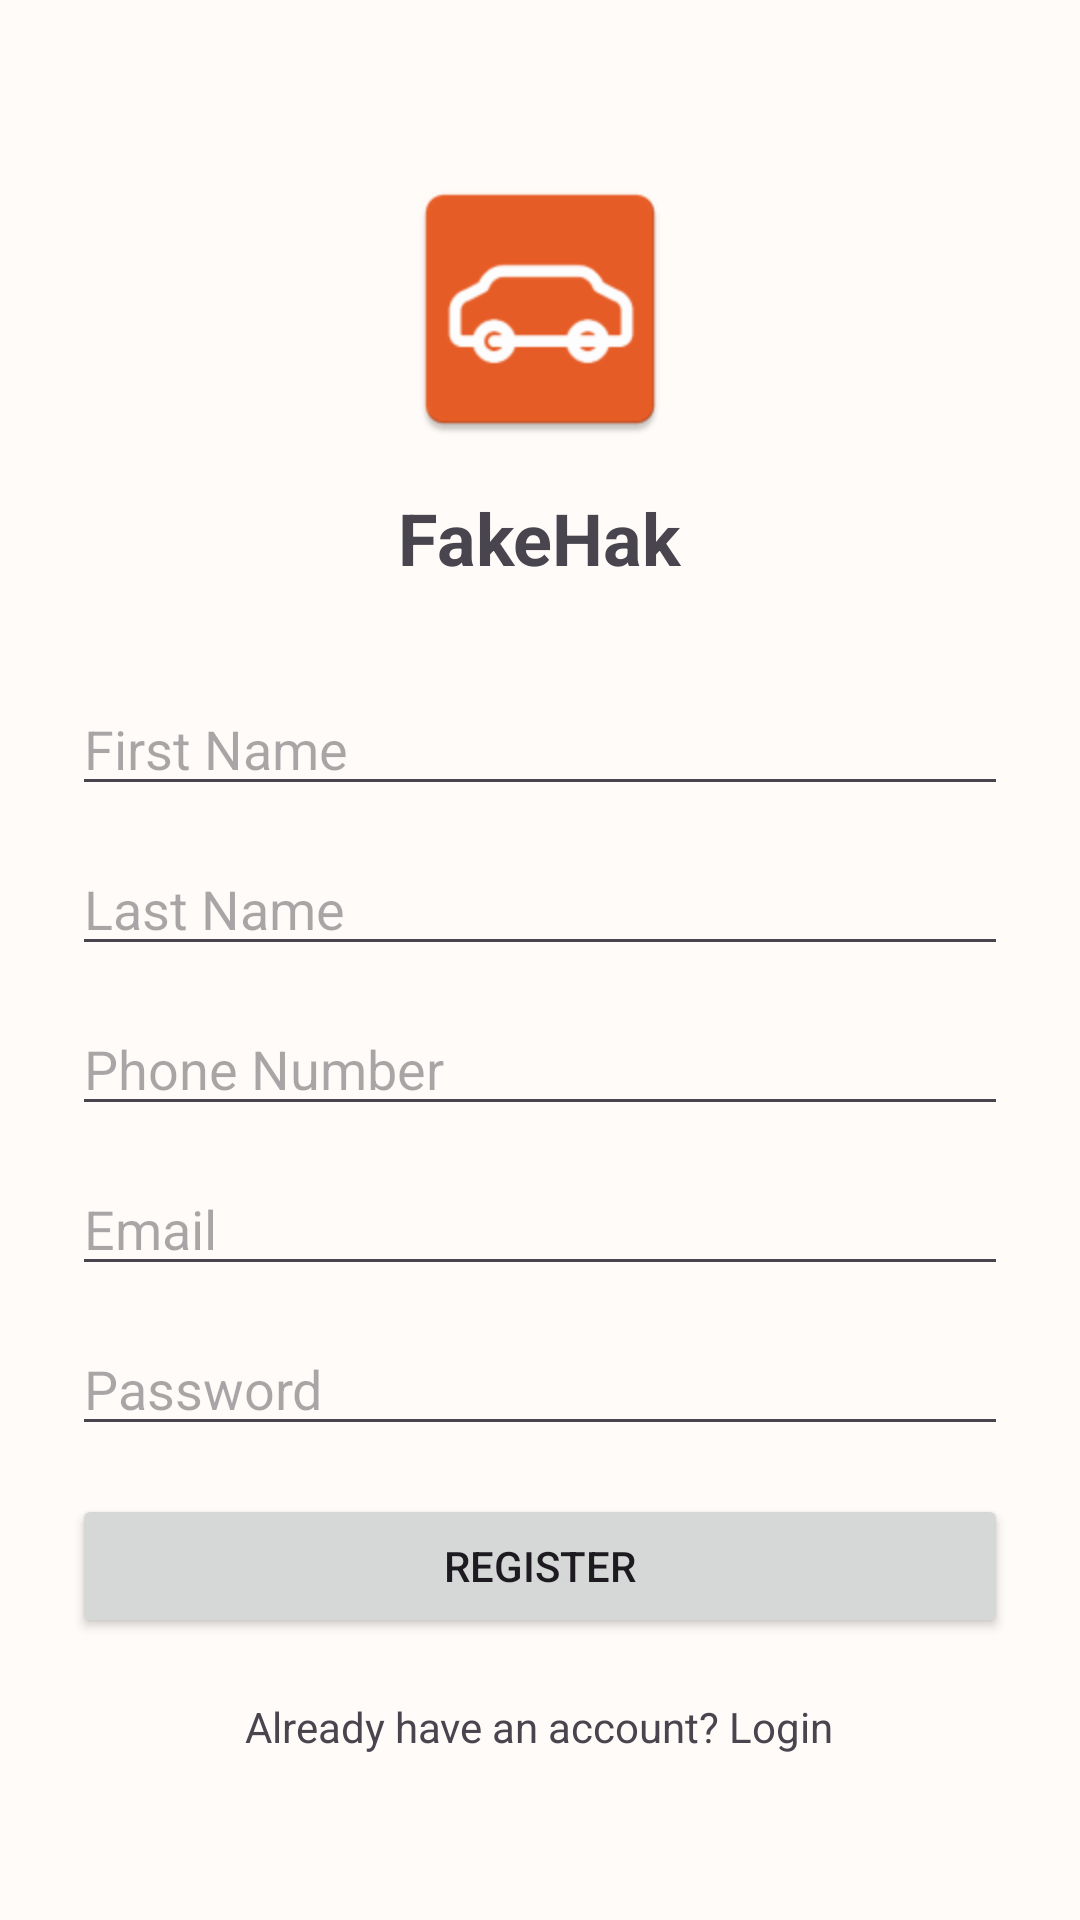

Layout XML and referenced resources for this Android screen:
<!-- AndroidManifest.xml: application theme Theme.MyApplication -->
<!-- res/layout/fragment_register.xml -->
<?xml version="1.0" encoding="utf-8"?>
<androidx.constraintlayout.widget.ConstraintLayout
    xmlns:android="http://schemas.android.com/apk/res/android"
    xmlns:app="http://schemas.android.com/apk/res-auto"
    android:layout_width="match_parent"
    android:layout_height="match_parent"
    android:padding="24dp">

    <LinearLayout
        android:id="@+id/registerContainer"
        android:layout_width="0dp"
        android:layout_height="wrap_content"
        android:orientation="vertical"
        android:gravity="center_horizontal"
        app:layout_constraintTop_toTopOf="parent"
        app:layout_constraintBottom_toBottomOf="parent"
        app:layout_constraintStart_toStartOf="parent"
        app:layout_constraintEnd_toEndOf="parent">

        <ImageView
            android:id="@+id/ivAppIcon"
            android:layout_width="96dp"
            android:layout_height="96dp"
            android:layout_marginBottom="12dp"
            android:src="@mipmap/ic_launcher"
            android:contentDescription="App Icon" />

        <TextView
            android:id="@+id/tvAppName"
            android:layout_width="wrap_content"
            android:layout_height="wrap_content"
            android:text="@string/app_name"
            android:textSize="24sp"
            android:textStyle="bold"
            android:layout_marginBottom="32dp" />

        <EditText
            android:id="@+id/etFirstName"
            android:layout_width="match_parent"
            android:layout_height="wrap_content"
            android:hint="First Name"
            android:layout_marginBottom="12dp" />

        <EditText
            android:id="@+id/etLastName"
            android:layout_width="match_parent"
            android:layout_height="wrap_content"
            android:hint="Last Name"
            android:layout_marginBottom="12dp" />

        <EditText
            android:id="@+id/etPhoneNumber"
            android:layout_width="match_parent"
            android:layout_height="wrap_content"
            android:hint="Phone Number"
            android:inputType="phone"
            android:layout_marginBottom="12dp" />

        <EditText
            android:id="@+id/etEmail"
            android:layout_width="match_parent"
            android:layout_height="wrap_content"
            android:hint="Email"
            android:inputType="textEmailAddress"
            android:layout_marginBottom="12dp" />

        <EditText
            android:id="@+id/etPassword"
            android:layout_width="match_parent"
            android:layout_height="wrap_content"
            android:hint="Password"
            android:inputType="textPassword"
            android:layout_marginBottom="16dp" />

        <Button
            android:id="@+id/btnRegister"
            android:layout_width="match_parent"
            android:layout_height="wrap_content"
            android:text="Register"
            android:layout_marginBottom="20dp" />

        <TextView
            android:id="@+id/tvGoToLogin"
            android:layout_width="wrap_content"
            android:layout_height="wrap_content"
            android:text="Already have an account? Login" />

    </LinearLayout>

</androidx.constraintlayout.widget.ConstraintLayout>
<!-- resources referenced by this layout -->
<resources>
  <!-- mipmap ic_launcher: webp bitmap (mipmap-hdpi, 1156 bytes) -->
  <string name="app_name">FakeHak</string>
  <style name="Theme.MyApplication" parent="Theme.Material3.DayNight.NoActionBar">
          <item name="colorPrimary">@color/brand_primary</item>
          <item name="colorOnPrimary">@color/brand_on_primary</item>
          <item name="colorPrimaryContainer">@color/brand_primary_container</item>
          <item name="colorOnPrimaryContainer">@color/brand_on_primary_container</item>
  
          <item name="android:colorBackground">@color/surface</item>
          <item name="colorSurface">@color/surface</item>
          <item name="colorOnSurface">@color/on_surface</item>
          <item name="colorSurfaceVariant">@color/surface_variant</item>
          <item name="colorOnSurfaceVariant">@color/on_surface_variant</item>
          <item name="colorOutline">@color/outline</item>
  
          <item name="colorError">@color/danger</item>
          <item name="colorOnError">@color/on_danger</item>
  
          <item name="android:statusBarColor">?attr/colorPrimary</item>
  
          
          <item name="materialButtonStyle">@style/Widget.Hr.Button</item>
      </style>
  <color name="brand_primary">#E85D26</color>
  <color name="brand_on_primary">#FFFFFF</color>
  <color name="brand_primary_container">#FFDBCC</color>
  <color name="brand_on_primary_container">#3A1300</color>
  <color name="surface">#FFFBF8</color>
  <color name="on_surface">#201A17</color>
  <color name="surface_variant">#F4E9E3</color>
  <color name="on_surface_variant">#52443D</color>
  <color name="outline">#85746B</color>
  <color name="danger">#BA1A1A</color>
  <color name="on_danger">#FFFFFF</color>
  <style name="Widget.Hr.Button" parent="Widget.Material3.Button">
          <item name="cornerRadius">12dp</item>
          <item name="android:paddingTop">12dp</item>
          <item name="android:paddingBottom">12dp</item>
          <item name="android:textAllCaps">false</item>
          <item name="android:textStyle">bold</item>
          <item name="android:letterSpacing">0.02</item>
          <item name="backgroundTint">?attr/colorPrimary</item>
          <item name="android:textColor">?attr/colorOnPrimary</item>
      </style>
</resources>
